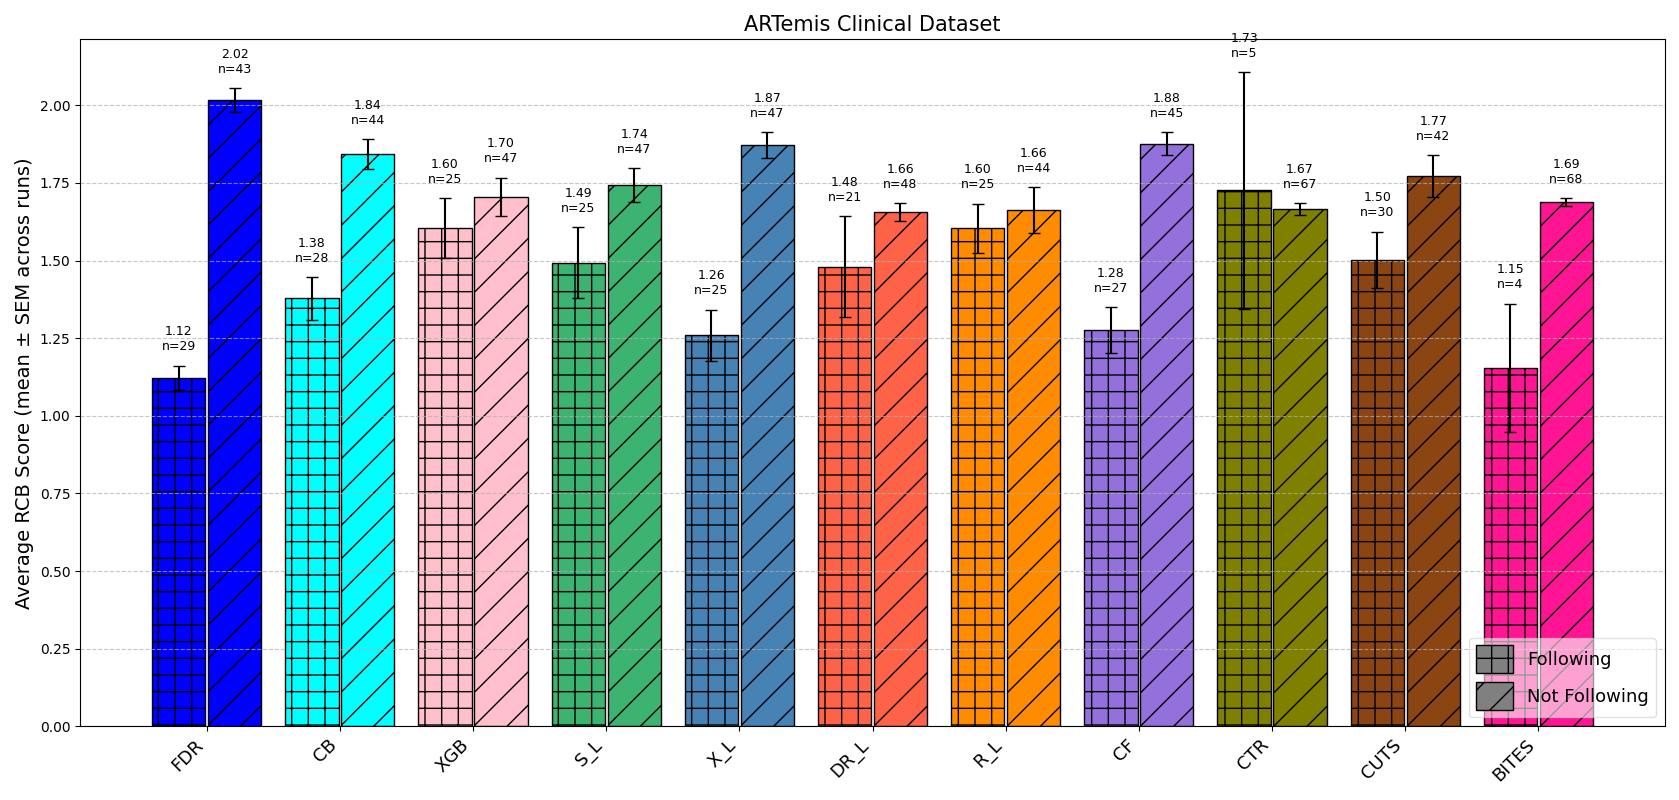

The data file committed next to this chart (first rows):
Method, Following_Avg_RCB, Following_Avg_RCB_std, NotFollowing_Avg_RCB, NotFollowing_Avg_RCB_std, Following_Count, NotFollowing_Count, N_Runs
BITES, 1.155, 0.4614, 1.689, 0.02804, 4.4, 67.6, 5
CB, 1.379, 0.1528, 1.843, 0.108, 27.6, 44.4, 5
CF, 1.275, 0.1656, 1.877, 0.0815, 26.6, 45.4, 5
CTR, 1.726, 0.8529, 1.665, 0.04423, 5.0, 67.0, 5
CUTS, 1.502, 0.2032, 1.773, 0.1494, 30.4, 41.6, 5
DR_L, 1.48, 0.3638, 1.657, 0.06185, 21.0, 48.2, 5
FDR, 1.122, 0.08657, 2.016, 0.08606, 28.6, 43.4, 5
R_L, 1.604, 0.1781, 1.662, 0.1662, 24.8, 44.4, 5
S_L, 1.493, 0.2543, 1.743, 0.1221, 25.4, 46.6, 5
XGB, 1.605, 0.2136, 1.705, 0.138, 25.4, 46.6, 5
X_L, 1.26, 0.1836, 1.872, 0.09201, 25.4, 46.6, 5
